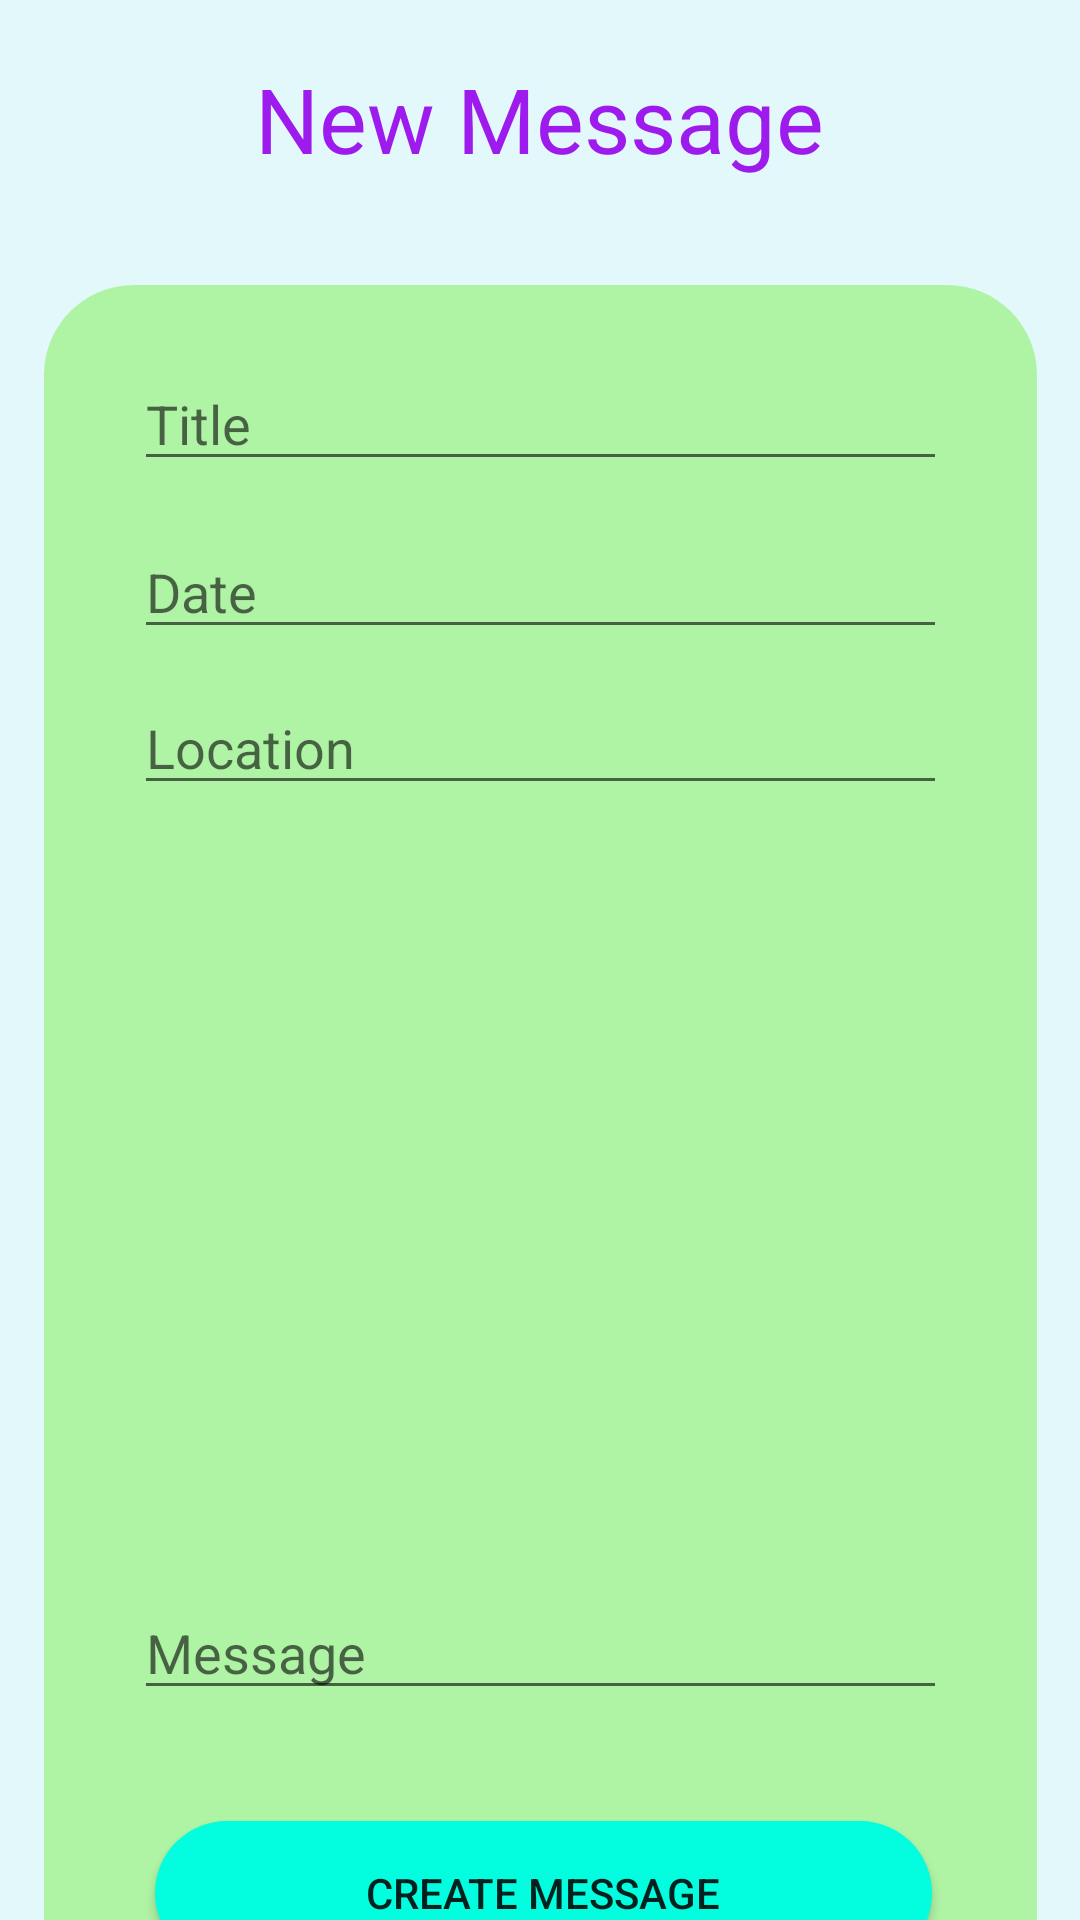

The Android layout XML behind this screen, and the referenced resources:
<!-- AndroidManifest.xml: application theme AppTheme.NoActionBar -->
<!-- res/layout/activity_new_msg.xml -->
<?xml version="1.0" encoding="utf-8"?>
<androidx.constraintlayout.widget.ConstraintLayout xmlns:android="http://schemas.android.com/apk/res/android"
    xmlns:app="http://schemas.android.com/apk/res-auto"
    xmlns:tools="http://schemas.android.com/tools"
    android:layout_width="match_parent"
    android:layout_height="match_parent"
    android:background="@color/LightBlue"
    tools:context=".UI.dashboardFragment.NewMsgActivity">

    <RelativeLayout
        android:id="@+id/relativeLayout"
        android:layout_width="331dp"
        android:layout_height="594dp"
        android:layout_marginStart="25dp"
        android:layout_marginLeft="25dp"
        android:layout_marginTop="16dp"
        android:layout_marginEnd="25dp"
        android:layout_marginRight="25dp"
        android:background="@drawable/loginpageroundstyle"
        android:orientation="horizontal"
        android:radius="100dp"
        app:layout_constraintEnd_toEndOf="parent"
        app:layout_constraintStart_toStartOf="parent"
        app:layout_constraintTop_toBottomOf="@+id/NewMessageTextBox">

        <Button
            android:id="@+id/submitButton"
            android:layout_width="259dp"
            android:layout_height="wrap_content"
            android:layout_alignParentTop="true"
            android:layout_alignParentEnd="true"
            android:layout_alignParentRight="true"
            android:layout_marginTop="512dp"
            android:layout_marginEnd="35dp"
            android:layout_marginRight="35dp"
            android:layout_marginBottom="202dp"
            android:background="@drawable/login_buttons_rounded"
            android:text="Create Message"
            app:backgroundTint="#02FDDF"
            app:layout_constraintEnd_toEndOf="parent"
            app:layout_constraintHorizontal_bias="0.309"
            app:layout_constraintStart_toStartOf="parent" />

        <EditText
            android:id="@+id/dateTextBox"
            android:layout_width="match_parent"
            android:layout_height="wrap_content"
            android:layout_alignParentTop="true"
            android:layout_marginHorizontal="30dp"
            android:layout_marginTop="80dp"
            android:clickable="false"
            android:editable="false"
            android:ems="10"
            android:hint="Date"
            android:inputType="none" />

        <EditText
            android:id="@+id/locationTextBox"
            android:layout_width="match_parent"
            android:layout_height="wrap_content"
            android:layout_alignParentTop="true"
            android:layout_marginHorizontal="30dp"
            android:layout_marginTop="132dp"
            android:ems="10"
            android:hint="Location"
            android:inputType="text"
            app:layout_constraintEnd_toEndOf="parent"
            app:layout_constraintHorizontal_bias="0.497"
            app:layout_constraintStart_toStartOf="parent"
            app:layout_constraintTop_toBottomOf="@+id/dateTextBox" />


        <EditText
            android:id="@+id/messageTextBox"
            android:layout_width="276dp"
            android:layout_height="283dp"
            android:layout_alignParentTop="true"
            android:layout_marginHorizontal="30dp"
            android:layout_marginTop="192dp"
            android:ems="10"
            android:gravity="bottom"
            android:hint="Message"
            android:inputType="textMultiLine|text"
            app:layout_constraintEnd_toEndOf="parent"
            app:layout_constraintHorizontal_bias="0.497"
            app:layout_constraintStart_toStartOf="parent" />

        <EditText
            android:id="@+id/titleTextBox"
            android:layout_width="match_parent"
            android:layout_height="wrap_content"
            android:layout_alignParentTop="true"
            android:layout_marginHorizontal="30dp"
            android:layout_marginTop="24dp"
            android:ems="10"
            android:hint="Title"
            android:inputType="textPersonName"
            app:layout_constraintEnd_toEndOf="parent"
            app:layout_constraintHorizontal_bias="0.497" />

    </RelativeLayout>

    <TextView
        android:id="@+id/NewMessageTextBox"
        android:layout_width="326dp"
        android:layout_height="79dp"
        android:layout_marginTop="10dp"
        android:layout_marginBottom="16dp"
        android:gravity="center"
        android:text="New Message"
        android:textColor="#9D1BEC"
        android:textColorHighlight="#FFFFFF"
        android:textColorLink="#FFFFFF"
        android:textSize="30sp"
        app:layout_constraintBottom_toTopOf="@+id/relativeLayout"
        app:layout_constraintEnd_toEndOf="parent"
        app:layout_constraintHorizontal_bias="0.495"
        app:layout_constraintStart_toStartOf="parent"
        app:layout_constraintTop_toBottomOf="@+id/HopeHealthActionImage" />
</androidx.constraintlayout.widget.ConstraintLayout>
<!-- resources referenced by this layout -->
<resources>
  <color name="LightBlue">#1A0FDBFB</color>
  <!-- drawable login_buttons_rounded (drawable) -->
  <?xml version="1.0" encoding="utf-8"?>
  <shape xmlns:android="http://schemas.android.com/apk/res/android">
      <corners android:radius="25dp"/>
      <solid android:color="#02FDDF"/>
  </shape>
  <!-- drawable loginpageroundstyle (drawable) -->
  <?xml version="1.0" encoding="utf-8"?>
  <shape xmlns:android="http://schemas.android.com/apk/res/android">
      <corners android:radius = "30dp"/>
      <solid
          android:color="#6661ED24"
          android:alpha = "0.3"
          />
  
  </shape>
  <style name="AppTheme.NoActionBar" parent="Theme.AppCompat.Light.DarkActionBar">
          <item name="windowActionBar">false</item>
          <item name="windowNoTitle">true</item>
          <item name="android:windowFullscreen">true</item>
      </style>
</resources>
